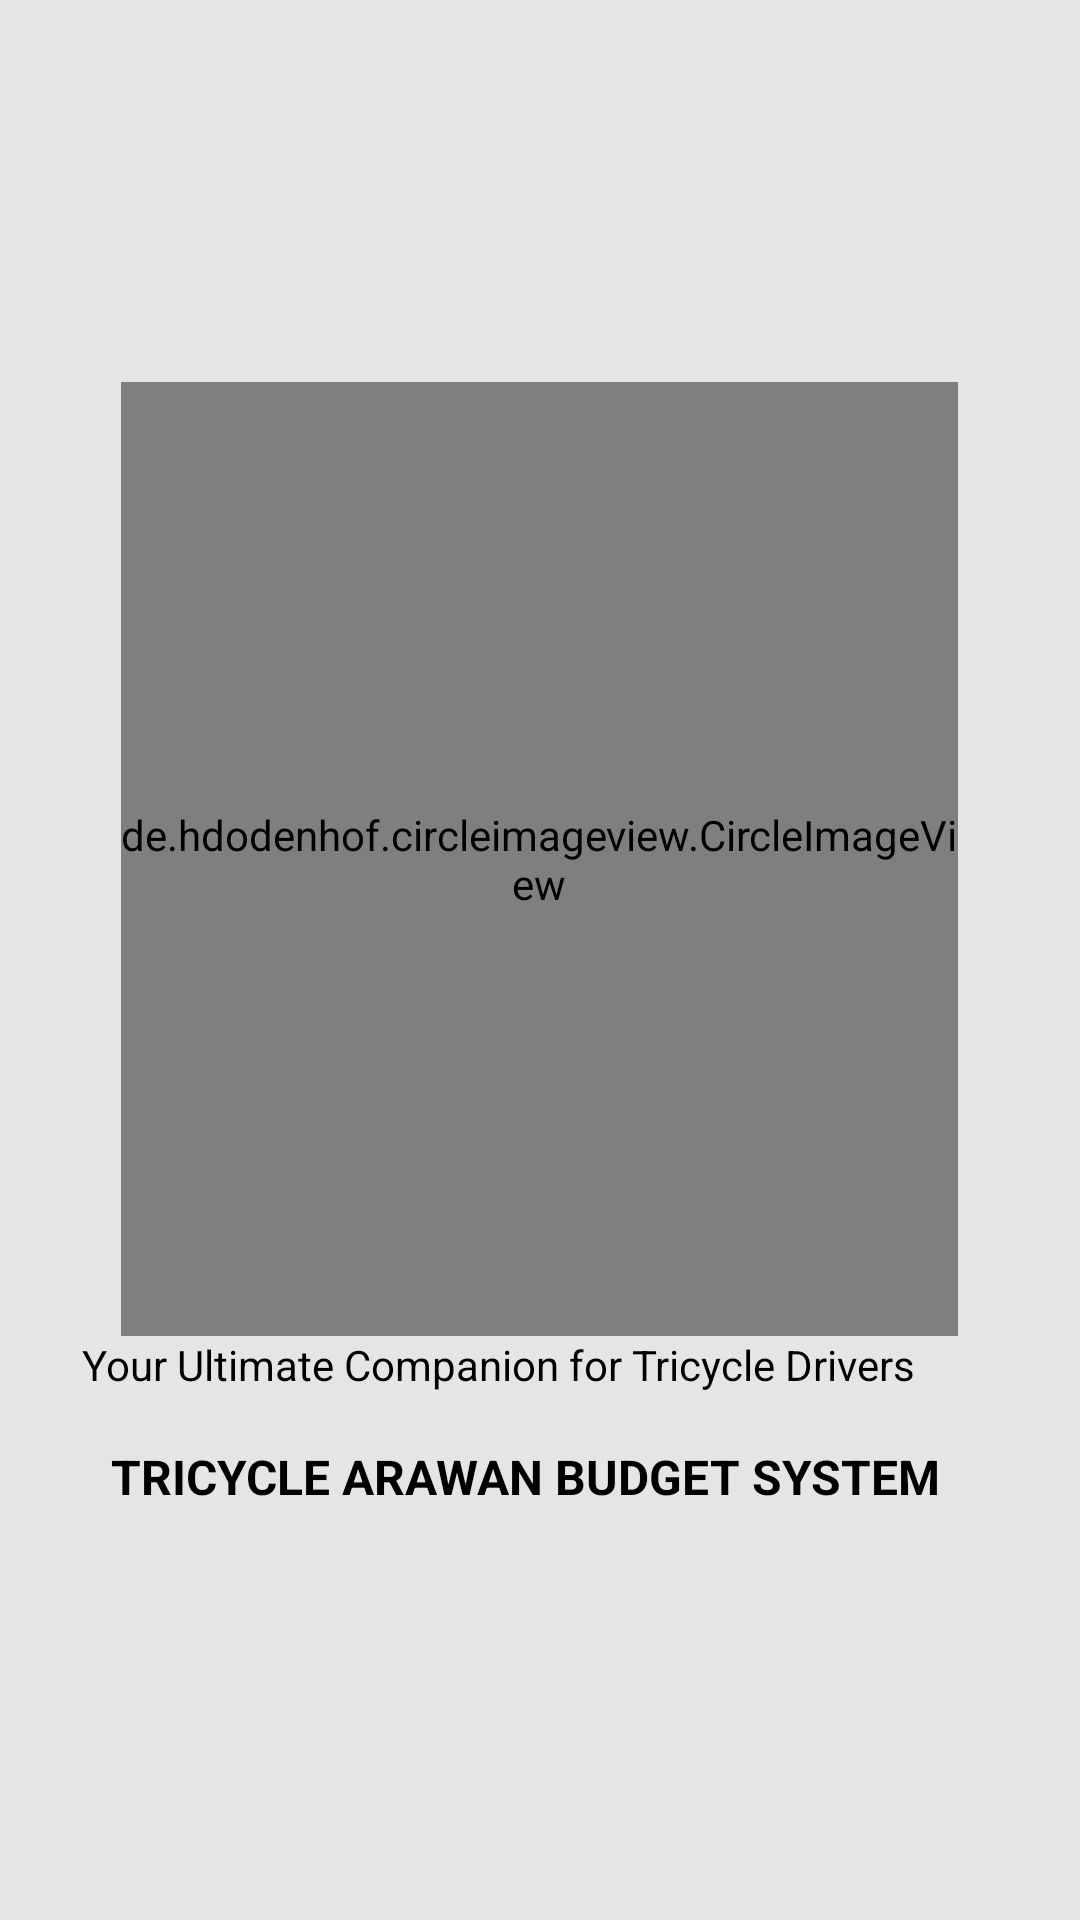

This screen was rendered from an Android layout file. Write that file and the resources it references.
<!-- AndroidManifest.xml: activity theme Theme.MaterialComponents.DayNight.NoActionBar -->
<!-- res/layout/activity_splash.xml -->
<?xml version="1.0" encoding="utf-8"?>
<LinearLayout xmlns:android="http://schemas.android.com/apk/res/android"
    xmlns:tools="http://schemas.android.com/tools"
    android:layout_width="match_parent"
    android:layout_height="match_parent"
    android:orientation="vertical"
    android:gravity="center"
    android:background="@color/Background">

    <de.hdodenhof.circleimageview.CircleImageView
        android:id="@+id/logo"
        android:layout_width="279dp"
        android:layout_height="318dp"
        android:src="@drawable/logosapv" />

    <TextView
        android:id="@+id/tagline"
        android:layout_width="305dp"
        android:layout_height="36dp"
        android:text="@string/app_tagline"
        android:textColor="@color/Black"
        android:textSize="14sp"

        tools:textStyle="bold" />

    <TextView
        android:id="@+id/app_name"
        android:layout_width="286dp"
        android:layout_height="31dp"
        android:text="@string/application_name"
        android:textAllCaps="true"
        android:textColor="@color/Black"
        android:textSize="16sp"
        android:textStyle="bold" />

</LinearLayout>
<!-- resources referenced by this layout -->
<resources>
  <color name="Background">#E7E4E4</color>
  <color name="Black">#FF000000</color>
  <!-- drawable logosapv: jpg bitmap (drawable, 16681 bytes) -->
  <string name="app_tagline">Your Ultimate Companion for Tricycle Drivers</string>
  <string name="application_name">Tricycle Arawan Budget System</string>
</resources>
